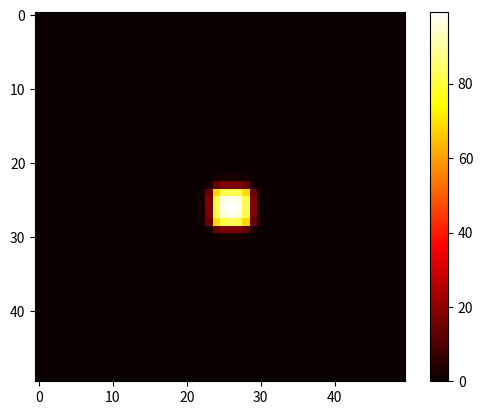

The script that saved this image:
"""
Solveing 2D Heat equation
"""

import numpy as np
import matplotlib.pyplot as plt

# Parameters
alpha = 0.01  # Thermal diffusivity
nx, ny = 50, 50  # Number of spatial steps
dx, dy = 1.0 / (nx - 1), 1.0 / (ny - 1)  # Spatial step sizes
dt = 0.0001  # Time step size
nt = 100  # Number of time steps

# Initial condition
u = np.zeros((ny, nx))
u[int(0.5 / dy):int(0.6 / dy), int(0.5 / dx):int(0.6 / dx)] = 100  # Initial heat source

# Time-stepping loop
for n in range(nt):
    un = u.copy()
    for i in range(1, nx - 1):
        for j in range(1, ny - 1):
            u[j, i] = (un[j, i] + alpha * dt / dx**2 * (un[j, i+1] - 2 * un[j, i] + un[j, i-1]) +
                                  alpha * dt / dy**2 * (un[j+1, i] - 2 * un[j, i] + un[j-1, i]))

# Plotting
plt.imshow(u, cmap='hot')
plt.colorbar()
plt.show()
